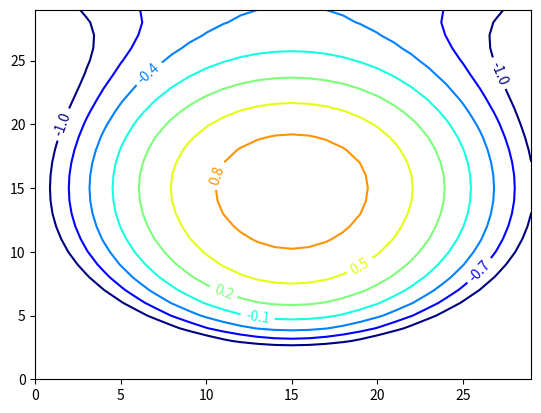

Python code for this plot:
import matplotlib as mpl
import matplotlib.pyplot as plt
import numpy as np


def process_signals(x, y):
    return (1 - (x ** 2 + y ** 2)) * np.exp(-y ** 3 / 3)


x = np.arange(-1.5, 1.5, 0.1)
y = np.arange(-1.5, 1.5, 0.1)
X, Y = np.meshgrid(x, y)
Z = process_signals(X, Y)
N = np.arange(-1, 1.5, 0.3)  # 用来指明等高线对应的值为多少时才出现对应图线
fig = plt.figure()  # 设定图形大小
fig.add_subplot()  # 画第一张图
CS = plt.contour(Z, N, linewidth=2, cmap=mpl.cm.jet)  # 画出等高线图，cmap表示颜色的图层。
plt.clabel(CS, inline=True, fmt='%1.1f', fontsize=10)  # 在等高线图里面加入每条线对应的值
# plt.colorbar(CS)  # 标注右侧的图例
# fig.add_subplot(122)  # 画第二张图
# CS = plt.contourf(Z, N, linewidth=2, cmap=mpl.cm.jet)  # 画出等高线填充图，cmap表示颜色的图层。
# plt.colorbar(CS)  # 标注右侧的图例
plt.show()
